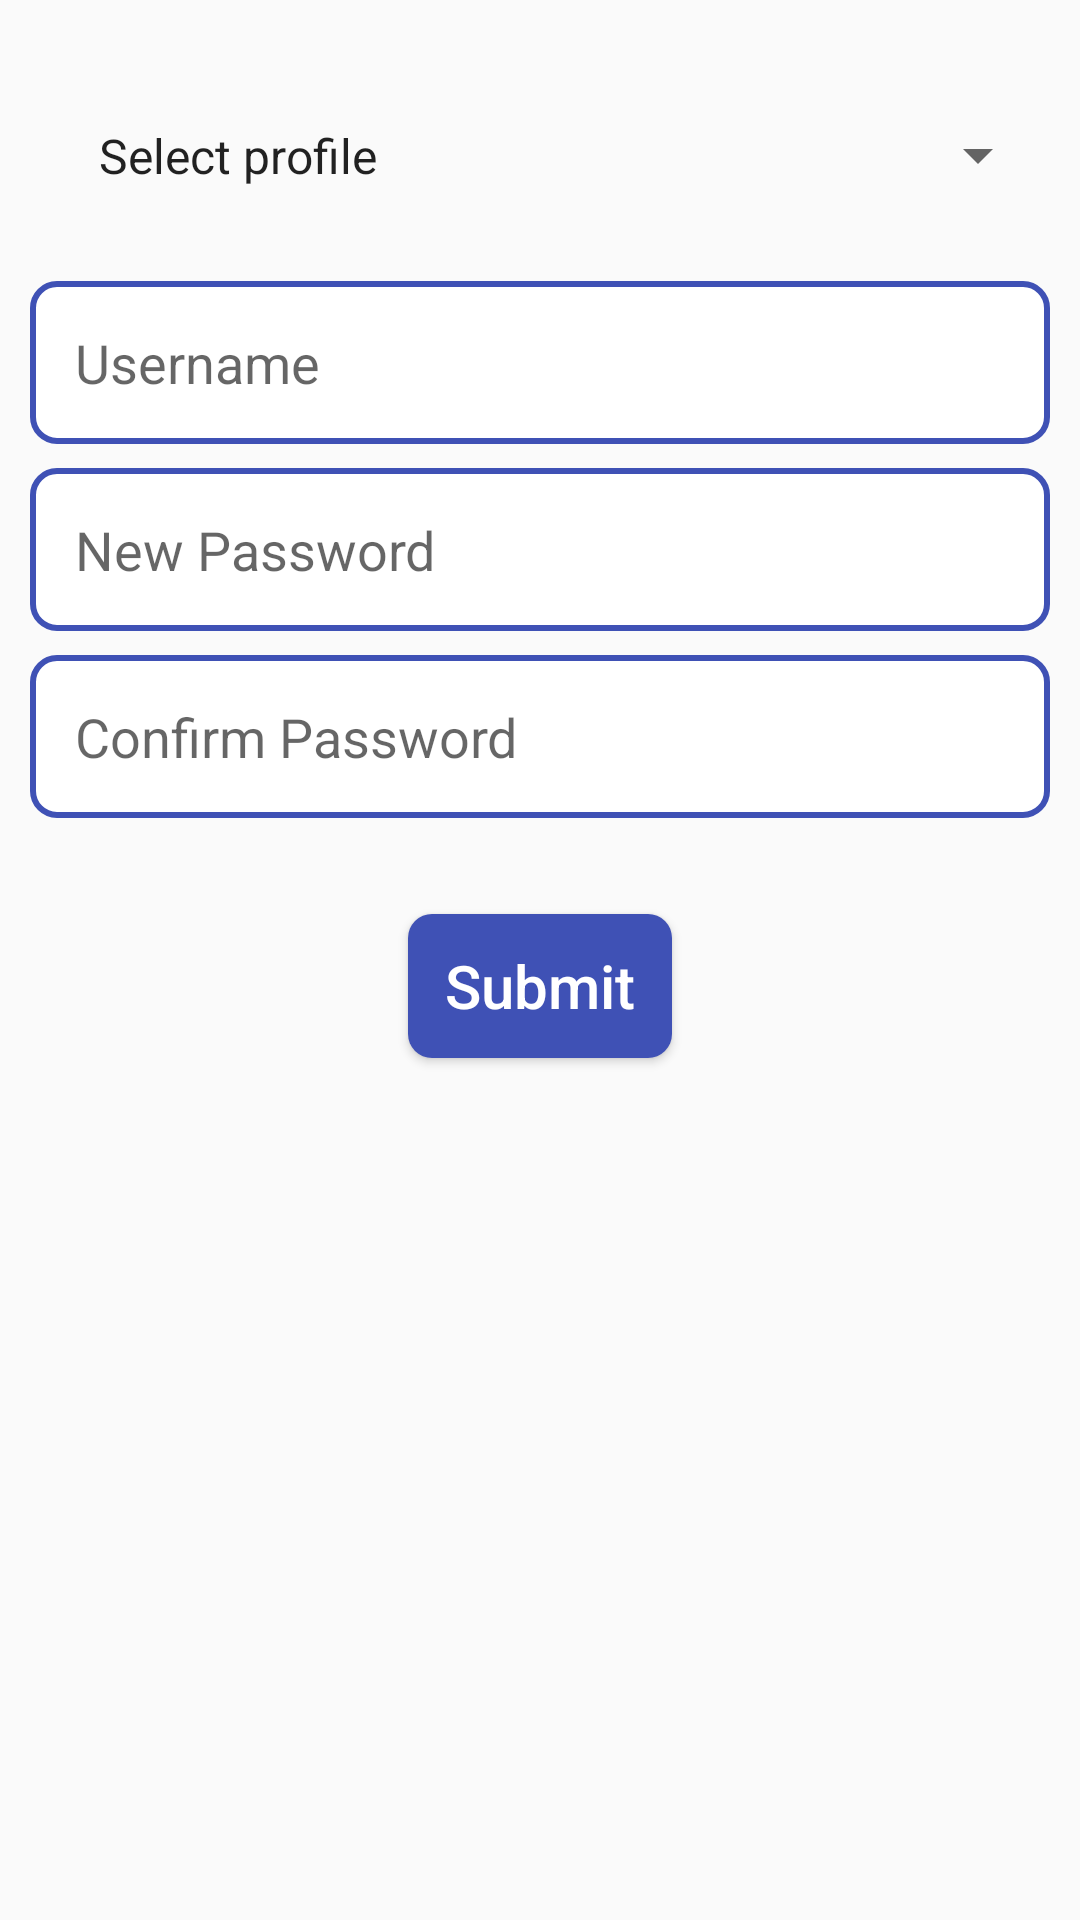

Reconstruct the res/layout file that produces this screen, plus the resources it refers to.
<!-- AndroidManifest.xml: application theme AppTheme -->
<!-- res/layout/activity_change_password.xml -->
<?xml version="1.0" encoding="utf-8"?>
<androidx.constraintlayout.widget.ConstraintLayout xmlns:android="http://schemas.android.com/apk/res/android"
    xmlns:app="http://schemas.android.com/apk/res-auto"
    xmlns:tools="http://schemas.android.com/tools"
    android:layout_width="match_parent"
    android:layout_height="match_parent"
    android:layout_margin="10dp"
    android:padding="10dp"
    tools:context=".activities.ChangePasswordActivity">

    <Spinner
        android:id="@+id/change_password_spinner"
        android:layout_width="match_parent"
        android:layout_height="wrap_content"
        android:layout_marginTop="16dp"
        android:entries="@array/select_login_method"
        android:gravity="center"
        android:padding="15dp"
        android:spinnerMode="dropdown"
        app:layout_constraintBottom_toTopOf="@+id/change_text_username"
        app:layout_constraintEnd_toEndOf="parent"
        app:layout_constraintStart_toStartOf="parent"
        app:layout_constraintTop_toTopOf="parent" />

    <EditText
        android:id="@+id/change_text_username"
        android:layout_width="match_parent"
        android:layout_height="wrap_content"
        android:layout_marginTop="16dp"
        android:background="@drawable/edit_text_bg"
        android:drawableStart="@drawable/user_id_icon"
        android:drawablePadding="10dp"
        android:ems="10"
        android:hint="@string/username"
        android:importantForAutofill="no"
        android:inputType="textPersonName"
        android:padding="15dp"
        app:layout_constraintBottom_toTopOf="@+id/change_new_password"
        app:layout_constraintEnd_toEndOf="parent"
        app:layout_constraintStart_toStartOf="parent"
        app:layout_constraintTop_toBottomOf="@+id/change_password_spinner" />

    <EditText
        android:id="@+id/change_new_password"
        android:layout_width="match_parent"
        android:layout_height="wrap_content"
        android:layout_marginTop="8dp"
        android:background="@drawable/edit_text_bg"
        android:drawableStart="@drawable/user_id_icon"
        android:drawablePadding="10dp"
        android:ems="10"
        android:hint="@string/new_password"
        android:importantForAutofill="no"
        android:inputType="textPassword"
        android:padding="15dp"
        app:layout_constraintBottom_toTopOf="@+id/change_confirm_password"
        app:layout_constraintEnd_toEndOf="parent"
        app:layout_constraintStart_toStartOf="parent"
        app:layout_constraintTop_toBottomOf="@+id/change_text_username" />

    <EditText
        android:id="@+id/change_confirm_password"
        android:layout_width="match_parent"
        android:layout_height="wrap_content"
        android:layout_marginTop="8dp"
        android:background="@drawable/edit_text_bg"
        android:drawableStart="@drawable/user_id_icon"
        android:drawablePadding="10dp"
        android:ems="10"
        android:hint="@string/confirm_password"
        android:importantForAutofill="no"
        android:inputType="textPassword"
        android:padding="15dp"
        app:layout_constraintEnd_toEndOf="parent"
        app:layout_constraintHorizontal_bias="0.49"
        app:layout_constraintStart_toStartOf="parent"
        app:layout_constraintTop_toBottomOf="@+id/change_new_password" />

    <Button
        android:id="@+id/change_password_button"
        android:layout_width="wrap_content"
        android:layout_height="wrap_content"
        android:layout_marginTop="32dp"
        android:background="@drawable/button_bg"
        android:padding="10dp"
        android:text="@string/submit"
        android:textAlignment="center"
        android:textAllCaps="false"
        android:textColor="@android:color/white"
        android:textSize="20sp"
        app:layout_constraintEnd_toEndOf="parent"
        app:layout_constraintStart_toStartOf="parent"
        app:layout_constraintTop_toBottomOf="@+id/change_confirm_password" />

</androidx.constraintlayout.widget.ConstraintLayout>
<!-- resources referenced by this layout -->
<resources>
  <string-array name="select_login_method">
          <item>Select profile</item>
          <item>admin</item>
          <item>teacher</item>
          <item>student</item>
      </string-array>
  <!-- drawable button_bg (drawable) -->
  <?xml version="1.0" encoding="utf-8"?>
  <shape xmlns:android="http://schemas.android.com/apk/res/android">
  
      <solid android:color="#3F51B5" />
      <corners android:radius="8dp" />
  
  </shape>
  <!-- drawable edit_text_bg (drawable) -->
  <?xml version="1.0" encoding="utf-8"?>
  <selector xmlns:android="http://schemas.android.com/apk/res/android">
  
      <item>
          <shape android:shape="rectangle">
              <solid android:color="#ffffff" />
              <corners android:radius="8dp" />
  
              <stroke android:width="2dp" android:color="@color/colorAccent" />
          </shape>
      </item>
  
  </selector>
  <string name="confirm_password">Confirm Password</string>
  <string name="new_password">New Password</string>
  <string name="submit">Submit</string>
  <string name="username">Username</string>
  <style name="AppTheme" parent="Theme.AppCompat.Light.DarkActionBar">
          
          <item name="colorPrimary">@color/colorPrimary</item>
          <item name="colorPrimaryDark">@color/colorPrimaryDark</item>
          <item name="colorAccent">@color/colorAccent</item>
      </style>
  <color name="colorAccent">#3F51B5</color>
  <color name="colorPrimary">#03A9F4</color>
  <color name="colorPrimaryDark">#2196F3</color>
</resources>
